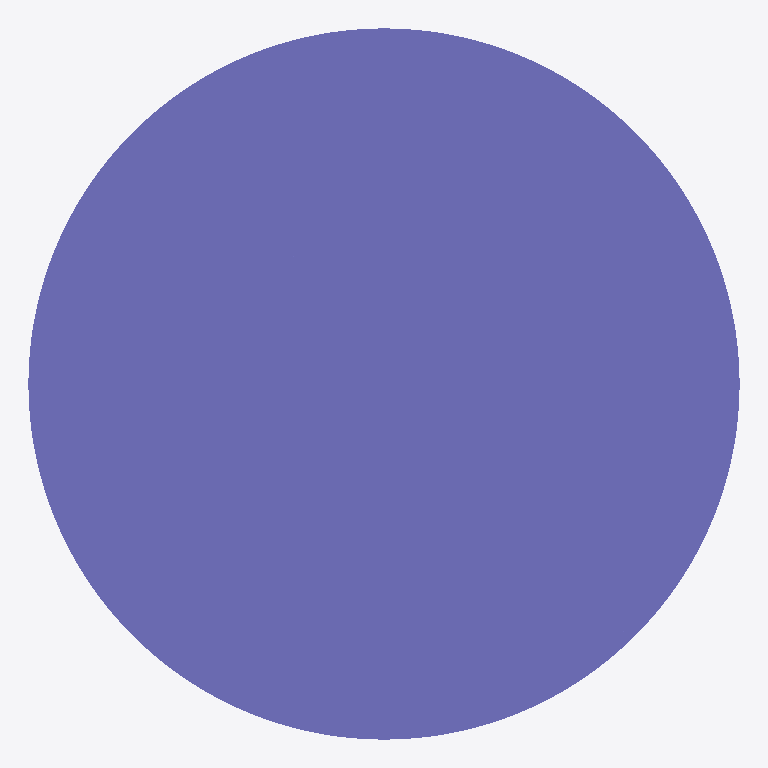
Plan cut of the same IFC building model at storey 'Default Building Storey' (level 0.00 m, cut at 1.40 m), seen from above with north up, elements coloured by IFC class: 1 column (violet). Cut surfaces are drawn darker.
Extent 450.0 m × 450.0 m × 3500.0 m (x, y, z). Storeys (1): Default Building Storey at 0.00 m. Elements (1): 1 IfcColumn.

HEADER;
FILE_DESCRIPTION(('ViewDefinition [CoordinationView]'),'2;1');
FILE_NAME('/Users/macbook/Desktop/BIM/data/rst_advanced/IfcColumn36.ifc','2018-08-31T00:12:36-0400',('Unknown Author','info@ifctoolsproject.com'),('Unknown Organization'),'IFC Tools Project - IFC2x3 Java Toolbox','IFC2x3 Java Toolbox 2.0','Unknown Authorizer');
FILE_SCHEMA(('IFC2X3'));
ENDSEC;
DATA;
#49=IFCPROJECT('3M0YFE09T0i9heDxH6P$Ql',#41,'Default Project','Description of Default Project',$,$,$,(#44),#48);
#51=IFCBUILDING('0Mfu6sq5T329bn9NW0uUgH',#41,'Default Building','Description',$,#50,$,$,.ELEMENT.,$,$,$);
#52=IFCBUILDINGSTOREY('3Zdjsns_D5OuK16p2pGzb_',#41,'Default Building Storey','Description',$,#50,$,$,.ELEMENT.,$);
#1=IFCCOLUMN('18YHwga450Mw4Fy6M5t_8k',#2,'M_Concrete-Round-Column:450mm:122517',$,'450mm',#3,#4,'122517');
ENDSEC;
